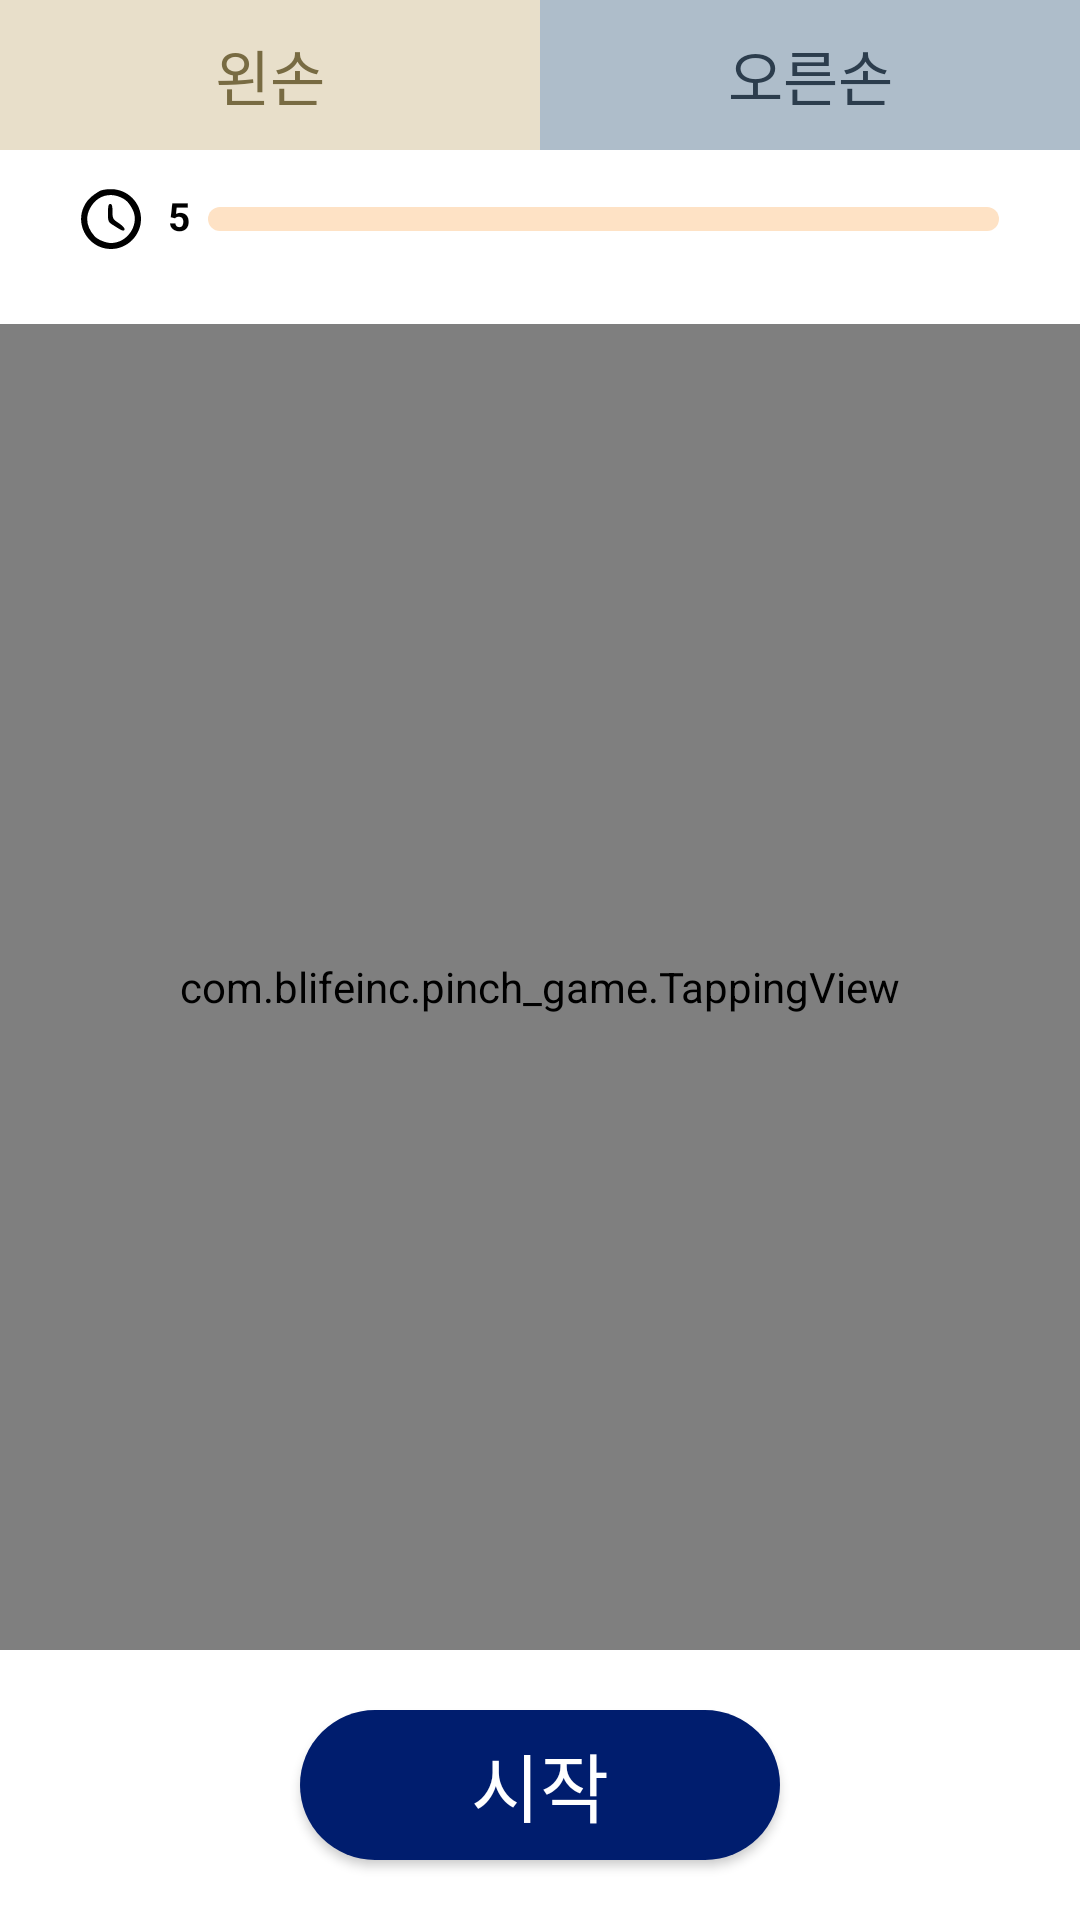

Android layout source for this screen:
<!-- AndroidManifest.xml: application theme Theme.Pinch_game -->
<!-- res/layout/activity_main.xml -->
<?xml version="1.0" encoding="utf-8"?>
<androidx.constraintlayout.widget.ConstraintLayout
    xmlns:android="http://schemas.android.com/apk/res/android"
    xmlns:app="http://schemas.android.com/apk/res-auto"
    xmlns:tools="http://schemas.android.com/tools"
    android:layout_width="match_parent"
    android:layout_height="match_parent"
    tools:context=".MainActivity"
    android:background="@color/white"
    android:id="@+id/layout_parent">




    <Button
        android:id="@+id/btn_reset"
        android:layout_width="wrap_content"
        android:layout_height="wrap_content"
        app:layout_constraintTop_toTopOf="parent"
        app:layout_constraintEnd_toEndOf="parent"
        android:layout_marginTop="5dp"
        android:layout_marginEnd="5dp"
        android:backgroundTint="@color/black"
        android:textColor="@color/white"
        android:text="reset"
        android:visibility="invisible"/>


    <TextView
        android:id="@+id/tv_start_timer"
        android:layout_width="wrap_content"
        android:layout_height="wrap_content"
        app:layout_constraintTop_toBottomOf="@id/btn_reset"
        app:layout_constraintEnd_toEndOf="parent"
        android:layout_marginTop="10sp"
        android:layout_marginEnd="15dp"
        android:textColor="@color/black"
        android:textSize="18sp"
        android:text="기록측정"
        android:visibility="invisible"/>




    <LinearLayout
        android:id="@+id/layout_hand_select"
        android:layout_width="match_parent"
        android:layout_height="50dp"
        android:orientation="horizontal"
        app:layout_constraintTop_toTopOf="parent">


        <TextView
            android:id="@+id/tv_left"
            android:layout_width="0dp"
            android:layout_height="match_parent"
            android:layout_weight="1"
            android:background="@color/ash_yellow"
            android:textSize="20sp"
            android:textColor="@color/deep_yellow"
            android:gravity="center"
            android:text="왼손"/>


        <TextView
            android:id="@+id/tv_right"
            android:layout_width="0dp"
            android:layout_height="match_parent"
            android:layout_weight="1"
            android:background="@color/ash_blue"
            android:textSize="20sp"
            android:textColor="@color/deep_blue"
            android:gravity="center"
            android:text="오른손"/>

    </LinearLayout>




    <ImageView
        android:id="@+id/iv_timer"
        android:layout_width="20dp"
        android:layout_height="20dp"
        app:layout_constraintTop_toBottomOf="@id/layout_hand_select"
        app:layout_constraintStart_toStartOf="parent"
        android:layout_marginStart="27dp"
        android:layout_marginTop="13dp"
        android:src="@drawable/ic_clock"/>

    <TextView
        android:id="@+id/tv_timer"
        android:layout_width="wrap_content"
        android:layout_height="wrap_content"
        app:layout_constraintTop_toTopOf="@id/iv_timer"
        app:layout_constraintTop_toBottomOf="@id/iv_timer"
        app:layout_constraintStart_toEndOf="@id/iv_timer"
        android:layout_marginStart="9dp"
        android:textColor="@color/black"
        android:textSize="13sp"
        android:textStyle="bold"
        android:text="5"/>


    <ProgressBar
        android:id="@+id/bar_timer"
        android:layout_width="0dp"
        android:layout_height="8dp"
        style="@style/Widget.AppCompat.ProgressBar.Horizontal"
        android:progressDrawable="@drawable/progress_background"
        app:layout_constraintTop_toTopOf="@id/iv_timer"
        app:layout_constraintBottom_toBottomOf="@id/iv_timer"
        app:layout_constraintStart_toEndOf="@id/tv_timer"
        app:layout_constraintEnd_toEndOf="parent"
        android:layout_marginStart="6dp"
        android:layout_marginEnd="27dp"
        android:max="5"/>




    <TextView
        android:id="@+id/tv_counts"
        android:layout_width="wrap_content"
        android:layout_height="wrap_content"
        app:layout_constraintTop_toTopOf="parent"
        app:layout_constraintBottom_toBottomOf="parent"
        app:layout_constraintStart_toStartOf="parent"
        app:layout_constraintEnd_toEndOf="parent"
        android:gravity="center"
        android:textColor="@color/light_gray"
        android:textSize="140sp"
        android:text="0"/>


    <TextView
        android:layout_width="wrap_content"
        android:layout_height="wrap_content"
        app:layout_constraintBottom_toTopOf="@id/tv_counts"
        app:layout_constraintStart_toStartOf="parent"
        app:layout_constraintEnd_toEndOf="parent"
        android:textColor="@color/light_gray"
        android:textSize="20sp"
        android:text="탭 수"/>





    <com.blifeinc.pinch_game.TappingView
        android:layout_width="match_parent"
        android:layout_height="0dp"
        app:layout_constraintTop_toBottomOf="@id/iv_timer"
        app:layout_constraintBottom_toTopOf="@id/btn_stop"
        android:layout_marginTop="25dp"
        android:layout_marginBottom="20dp"/>




    <androidx.appcompat.widget.AppCompatButton
        android:id="@+id/btn_stop"
        android:layout_width="160dp"
        android:layout_height="50dp"
        app:layout_constraintBottom_toBottomOf="parent"
        app:layout_constraintStart_toStartOf="parent"
        app:layout_constraintEnd_toEndOf="parent"
        android:layout_marginBottom="20dp"
        android:background="@drawable/select_btn"
        android:textColor="@color/white"
        android:textSize="25sp"
        android:gravity="center"
        android:text="시작"/>



    <TextView
        android:id="@+id/tv_start_count"
        android:layout_width="wrap_content"
        android:layout_height="wrap_content"
        app:layout_constraintTop_toTopOf="parent"
        app:layout_constraintBottom_toBottomOf="parent"
        app:layout_constraintStart_toStartOf="parent"
        app:layout_constraintEnd_toEndOf="parent"
        android:textColor="@color/black"
        android:textStyle="bold"
        android:textSize="80sp"
        android:text="3"
        android:visibility="gone"/>



</androidx.constraintlayout.widget.ConstraintLayout>
<!-- resources referenced by this layout -->
<resources>
  <color name="ash_blue">#aebdca</color>
  <color name="ash_yellow">#e8dfca</color>
  <color name="black">#FF000000</color>
  <color name="deep_blue">#2c3d4d</color>
  <color name="deep_yellow">#786b42</color>
  <color name="light_gray">#d4d4d4</color>
  <color name="white">#FFFFFFFF</color>
  <!-- drawable ic_clock (drawable) -->
  <vector xmlns:android="http://schemas.android.com/apk/res/android"
      android:width="40dp"
      android:height="40dp"
      android:viewportWidth="40"
      android:viewportHeight="40">
    <path
        android:pathData="M12.5,1.3c-5.5,3.3 -8.2,5.8 -10.2,9.7 -6.9,12.9 2.9,29 17.7,29 10.9,-0 20,-9.1 20,-20 0,-11.1 -9.2,-20.1 -20.3,-19.9 -2.9,-0 -6.1,0.6 -7.2,1.2zM26.1,5.4c3.9,1.6 5.9,3.7 8.3,8.3 4.9,9.7 -3.2,22.3 -14.4,22.3 -3.5,-0 -9.1,-2.3 -11.1,-4.7 -5.1,-5.7 -6.1,-12.1 -3,-18.2 4.1,-8 12.2,-11.1 20.2,-7.7z"
        android:fillColor="#000000"
        android:strokeColor="#00000000"/>
    <path
        android:pathData="M18,16c0,5.9 0,6 4.1,8.5 5.5,3.6 6.9,4 6.9,2.2 0,-0.8 -1.8,-2.6 -4,-4.1 -3.8,-2.5 -4,-2.9 -4,-7.6 0,-3.8 -0.4,-5 -1.5,-5 -1.2,-0 -1.5,1.3 -1.5,6z"
        android:fillColor="#000000"
        android:strokeColor="#00000000"/>
  </vector>
  <!-- drawable progress_background (drawable) -->
  <?xml version="1.0" encoding="utf-8"?>
  <layer-list xmlns:android="http://schemas.android.com/apk/res/android">
  
  
      <item android:id="@android:id/background">
          <shape>
              <corners android:radius="9dp"/>
              <solid android:color="#fee2c5"/>
          </shape>
      </item>
  
      <item android:id="@android:id/secondaryProgress">
          <clip>
              <shape>
                  <corners android:radius="9dp" />
                  <solid android:color="#7fb5ff" />
              </shape>
          </clip>
      </item>
  
      <item android:id="@android:id/progress">
          <clip>
              <shape>
                  <corners android:radius="9dp" />
                  <solid android:color="#7fb5ff" />
              </shape>
          </clip>
      </item>
  
  
  </layer-list>
  <!-- drawable select_btn (drawable) -->
  <?xml version="1.0" encoding="utf-8"?>
  <selector xmlns:android="http://schemas.android.com/apk/res/android">
  
      <item android:state_pressed="true" android:drawable="@drawable/round_yellow_button"/>
      <item android:state_focused="true" android:drawable="@drawable/round_yellow_button"/>
      <item android:drawable="@drawable/round_blue_button"/>
  
  </selector>
  <style name="Theme.Pinch_game" parent="Theme.MaterialComponents.DayNight.DarkActionBar">
          
          <item name="colorPrimary">@color/purple_500</item>
          <item name="colorPrimaryVariant">@color/purple_700</item>
          <item name="colorOnPrimary">@color/white</item>
          
          <item name="colorSecondary">@color/teal_200</item>
          <item name="colorSecondaryVariant">@color/teal_700</item>
          <item name="colorOnSecondary">@color/black</item>
          
          <item name="android:statusBarColor" tools:targetApi="l">?attr/colorOnPrimary</item>
          
      </style>
  <!-- drawable round_yellow_button (drawable) -->
  <?xml version="1.0" encoding="utf-8"?>
  <shape xmlns:android="http://schemas.android.com/apk/res/android"
      android:shape="rectangle">
  
      <corners android:radius="25dp"/>
  
      <solid android:color="#fee2c5"/>
  
  </shape>
  <!-- drawable round_blue_button (drawable) -->
  <?xml version="1.0" encoding="utf-8"?>
  <shape xmlns:android="http://schemas.android.com/apk/res/android"
      android:shape="rectangle">
  
      <corners android:radius="25dp"/>
  
      <solid android:color="#001d6e"/>
  
  </shape>
  <color name="purple_500">#FF6200EE</color>
  <color name="purple_700">#FF3700B3</color>
  <color name="teal_200">#FF03DAC5</color>
  <color name="teal_700">#FF018786</color>
</resources>
